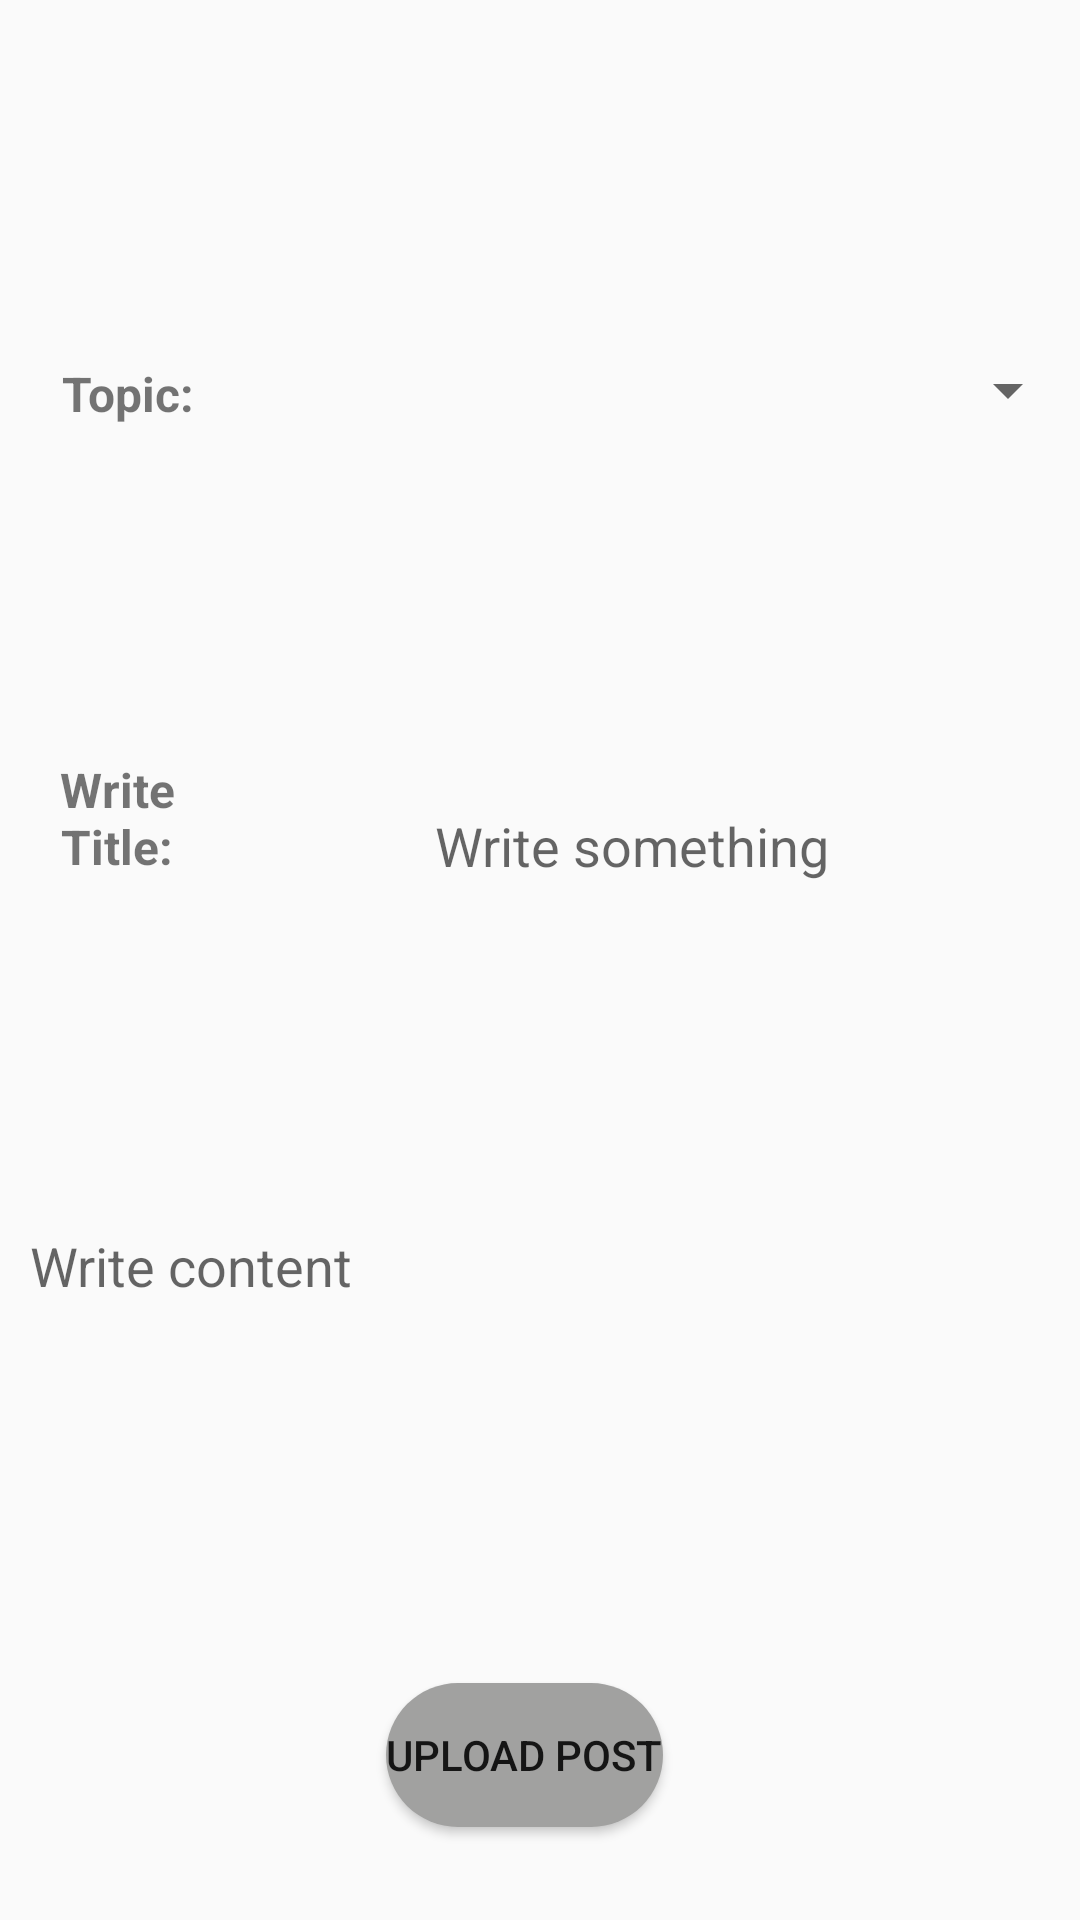

Produce the Android XML layout that renders to this screen, including the resource entries it uses.
<!-- AndroidManifest.xml: application theme Theme.SocialNetwork -->
<!-- res/layout/activity_post.xml -->
<?xml version="1.0" encoding="utf-8"?>
<RelativeLayout xmlns:android="http://schemas.android.com/apk/res/android"
    xmlns:app="http://schemas.android.com/apk/res-auto"
    xmlns:tools="http://schemas.android.com/tools"
    android:layout_width="match_parent"
    android:layout_height="match_parent"
    tools:context=".PostActivity">

    <TextView
        android:id="@+id/textView3"
        android:layout_width="wrap_content"
        android:layout_height="wrap_content"
        android:layout_alignParentStart="true"
        android:layout_alignParentLeft="true"
        android:layout_alignParentEnd="true"
        android:layout_alignParentRight="true"
        android:layout_alignParentBottom="true"
        android:layout_marginStart="3dp"
        android:layout_marginLeft="3dp"
        android:layout_marginEnd="278dp"
        android:layout_marginRight="278dp"
        android:layout_marginBottom="498dp"
        android:gravity="center_horizontal"
        android:text="Topic:"
        android:textAlignment="center"
        android:textSize="16sp"
        android:textStyle="bold" />

    <EditText
        android:id="@+id/post_description"
        android:layout_width="200dp"
        android:layout_height="wrap_content"
        android:layout_alignParentStart="true"
        android:layout_alignParentLeft="true"
        android:layout_alignParentEnd="true"
        android:layout_alignParentRight="true"
        android:layout_alignParentBottom="true"
        android:layout_marginStart="0dp"
        android:layout_marginLeft="0dp"
        android:layout_marginEnd="0dp"
        android:layout_marginRight="0dp"
        android:layout_marginBottom="196dp"
        android:background="@drawable/inputs"
        android:ems="10"
        android:gravity="start|top"
        android:hint="Write content"
        android:inputType="textMultiLine"
        android:padding="10dp" />

    <Button
        android:id="@+id/update_post_button"
        android:layout_width="wrap_content"
        android:layout_height="wrap_content"
        android:layout_alignParentEnd="true"
        android:layout_alignParentRight="true"
        android:layout_alignParentBottom="true"
        android:layout_marginEnd="139dp"
        android:layout_marginRight="139dp"
        android:layout_marginBottom="31dp"
        android:background="@drawable/button"
        android:text="Upload Post" />

    <EditText
        android:id="@+id/post_title"
        android:layout_width="276dp"
        android:layout_height="wrap_content"
        android:layout_alignParentStart="true"
        android:layout_alignParentLeft="true"
        android:layout_alignParentEnd="true"
        android:layout_alignParentRight="true"
        android:layout_alignParentBottom="true"
        android:layout_marginStart="135dp"
        android:layout_marginLeft="135dp"
        android:layout_marginEnd="0dp"
        android:layout_marginRight="0dp"
        android:layout_marginBottom="336dp"
        android:background="@drawable/inputs"
        android:ems="10"
        android:gravity="start|top"
        android:hint="Write something"
        android:inputType="textMultiLine"
        android:padding="10dp" />

    <TextView
        android:id="@+id/textView"
        android:layout_width="wrap_content"
        android:layout_height="wrap_content"
        android:layout_alignParentStart="true"
        android:layout_alignParentLeft="true"
        android:layout_alignParentEnd="true"
        android:layout_alignParentRight="true"
        android:layout_alignParentBottom="true"
        android:layout_marginStart="0dp"
        android:layout_marginLeft="0dp"
        android:layout_marginEnd="282dp"
        android:layout_marginRight="282dp"
        android:layout_marginBottom="347dp"
        android:text="Write Title:"
        android:textSize="16sp"
        android:textStyle="bold"
        android:textAlignment="center"
        android:gravity="center_horizontal" />

    <Spinner
        android:id="@+id/topic"
        android:layout_width="239dp"
        android:layout_height="wrap_content"
        android:layout_alignParentEnd="true"
        android:layout_alignParentRight="true"
        android:layout_alignParentBottom="true"
        android:layout_marginEnd="0dp"
        android:layout_marginRight="0dp"
        android:layout_marginBottom="498dp"
        android:spinnerMode="dropdown"/>
</RelativeLayout>
<!-- resources referenced by this layout -->
<resources>
  <!-- drawable button (drawable) -->
  <?xml version="1.0" encoding="utf-8"?>
  <shape xmlns:android="http://schemas.android.com/apk/res/android">
      <solid android:color="#A1A1A0"/>
      <corners android:radius="30dp"></corners>
  </shape>
  <style name="Theme.SocialNetwork" parent="Theme.AppCompat.Light.NoActionBar">
          
          <item name="colorPrimary">@color/purple_500</item>
          <item name="colorPrimaryVariant">@color/purple_700</item>
          <item name="colorOnPrimary">@color/white</item>
          
          <item name="colorSecondary">@color/teal_200</item>
          <item name="colorSecondaryVariant">@color/teal_700</item>
          <item name="colorOnSecondary">@color/black</item>
          
          <item name="android:statusBarColor" tools:targetApi="l">@color/grey_2</item>
          
      </style>
  <color name="purple_500">#dfe8e1</color>
  <color name="purple_700">#FF3700B3</color>
  <color name="white">#FFFFFFFF</color>
  <color name="teal_200">#FF03DAC5</color>
  <color name="teal_700">#FF018786</color>
  <color name="black">#FF000000</color>
  <color name="grey_2">#7a7a7a</color>
</resources>
